Image classification data set "fruit_data" (sameeksha-sunilkumar/grape-disease-and-pest-prediction on GitHub). Class labels (3): canker, gray mold, powdery mildew.

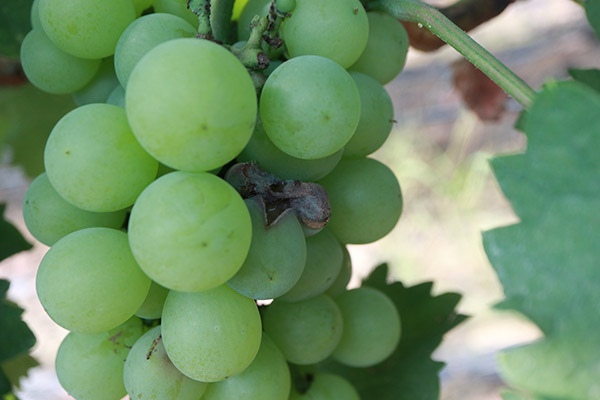
Label: canker

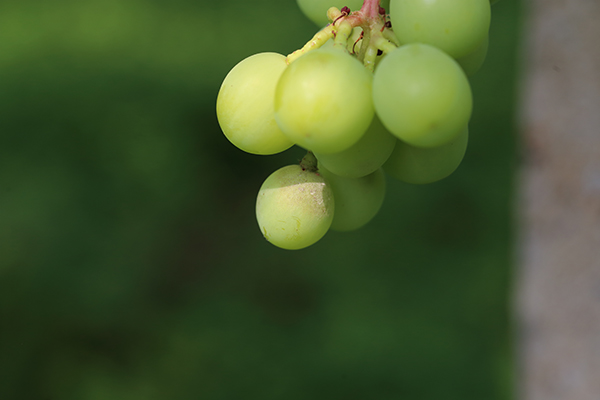
Label: powdery mildew

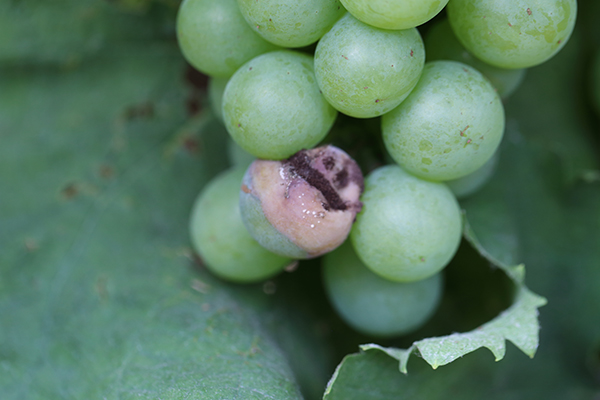
Label: canker

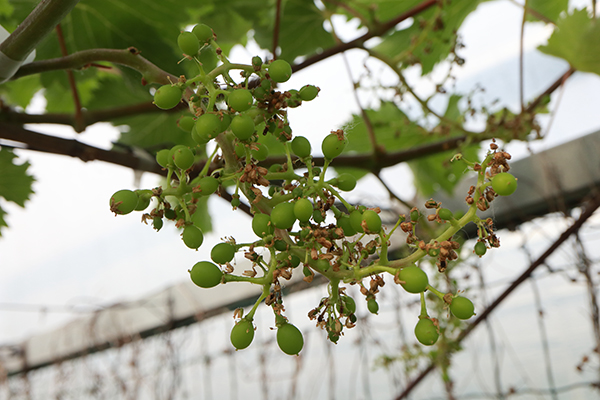
Label: gray mold

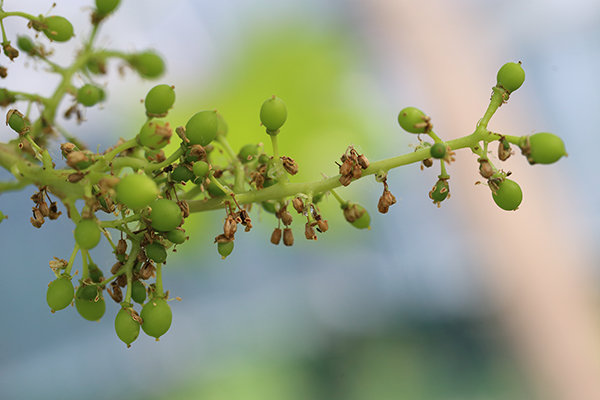
Label: gray mold

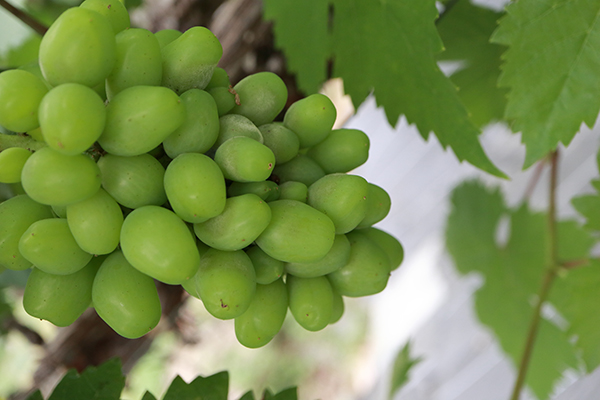
Label: powdery mildew
